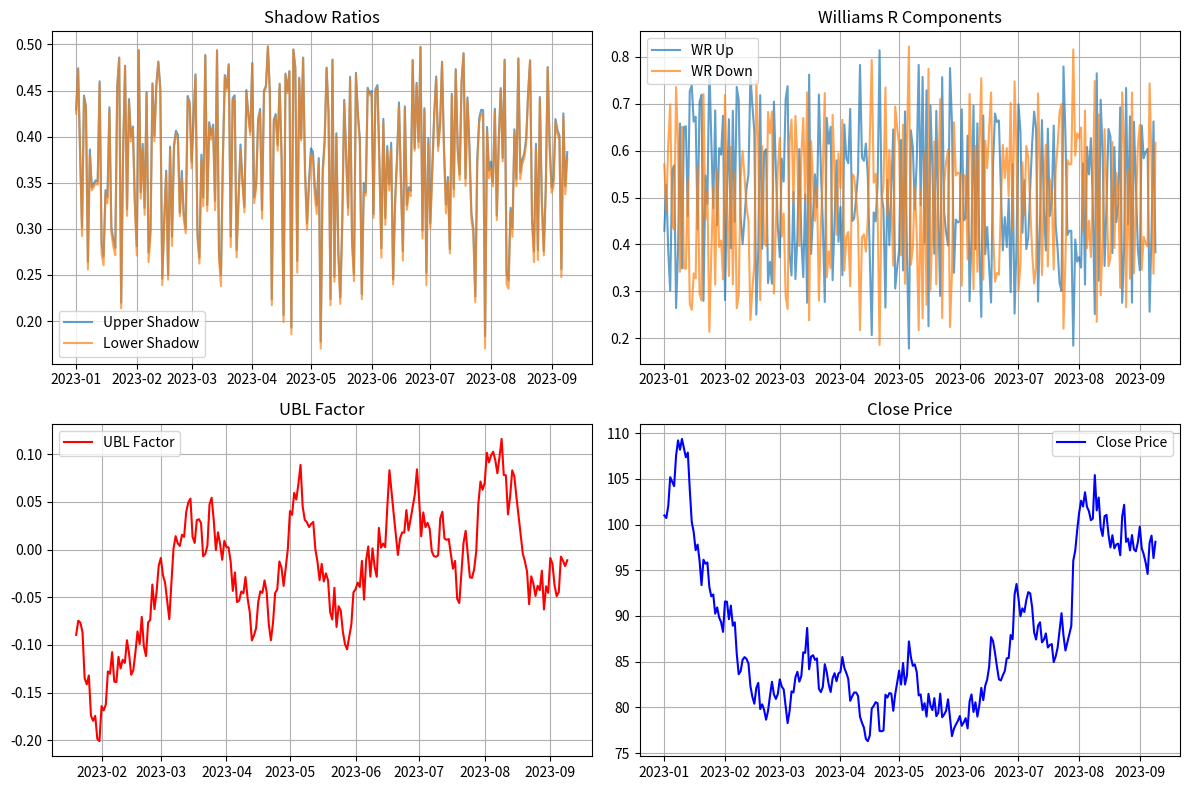

Here is the Python script that generated this plot:
#!/usr/bin/env python3
"""
UBL因子测试脚本
简化版本，用于验证因子计算逻辑
"""

import datetime
import warnings

import matplotlib.pyplot as plt
import numpy as np
import pandas as pd

warnings.filterwarnings('ignore')

def generate_sample_data(n_days=252, n_assets=10):
    """
    生成模拟的OHLC数据用于测试
    """
    np.random.seed(42)
    
    dates = pd.date_range(start='2023-01-01', periods=n_days, freq='D')
    assets = [f'STOCK_{i:03d}' for i in range(n_assets)]
    
    all_data = []
    
    for asset in assets:
        # 生成价格序列
        base_price = 100
        returns = np.random.normal(0, 0.02, n_days)
        prices = base_price * np.exp(np.cumsum(returns))
        
        # 生成OHLC数据
        close = prices
        open_price = np.roll(close, 1)
        open_price[0] = base_price
        
        # 添加一些随机波动来生成high和low
        volatility = np.random.uniform(0.01, 0.03, n_days)
        high = np.maximum(open_price, close) * (1 + volatility)
        low = np.minimum(open_price, close) * (1 - volatility)
        
        # 确保价格关系正确
        high = np.maximum(high, np.maximum(open_price, close))
        low = np.minimum(low, np.minimum(open_price, close))
        
        volume = np.random.randint(1000000, 10000000, n_days)
        
        df = pd.DataFrame({
            'date': dates,
            'asset': asset,
            'open': open_price,
            'high': high,
            'low': low,
            'close': close,
            'volume': volume
        })
        
        all_data.append(df)
    
    result = pd.concat(all_data, ignore_index=True)
    return result.set_index(['date', 'asset'])


def calculate_upper_shadow(bars):
    """计算上影线比率"""
    high = bars['high']
    low = bars['low']
    open_price = bars['open']
    close = bars['close']
    
    upper_shadow = high - np.maximum(open_price, close)
    range_hl = high - low + 1e-7
    
    return upper_shadow / range_hl


def calculate_lower_shadow(bars):
    """计算下影线比率"""
    high = bars['high']
    low = bars['low']
    open_price = bars['open']
    close = bars['close']
    
    lower_shadow = np.minimum(open_price, close) - low
    range_hl = high - low + 1e-7
    
    return lower_shadow / range_hl


def calculate_williams_r_up(bars):
    """计算威廉指标上部分"""
    high = bars['high']
    low = bars['low']
    close = bars['close']
    
    wr_up = (high - close) / (high - low + 1e-7)
    return wr_up


def calculate_williams_r_down(bars):
    """计算威廉指标下部分"""
    high = bars['high']
    low = bars['low']
    close = bars['close']
    
    wr_down = (close - low) / (high - low + 1e-7)
    return wr_down


def calculate_ubl_factor(bars, lookback_period=20):
    """计算UBL因子"""
    # 计算各个组成部分
    upper_shadow = calculate_upper_shadow(bars)
    lower_shadow = calculate_lower_shadow(bars)
    wr_up = calculate_williams_r_up(bars)
    wr_down = calculate_williams_r_down(bars)
    
    # 转换为DataFrame便于滚动计算
    df = pd.DataFrame({
        'upper_shadow': upper_shadow,
        'lower_shadow': lower_shadow,
        'wr_up': wr_up,
        'wr_down': wr_down
    })
    
    # 计算滚动均值
    rolling_upper_shadow = df['upper_shadow'].rolling(window=lookback_period).mean()
    rolling_lower_shadow = df['lower_shadow'].rolling(window=lookback_period).mean()
    rolling_wr_up = df['wr_up'].rolling(window=lookback_period).mean()
    rolling_wr_down = df['wr_down'].rolling(window=lookback_period).mean()
    
    # UBL因子组合
    ubl_factor = (rolling_lower_shadow + rolling_wr_down) - (rolling_upper_shadow + rolling_wr_up)
    
    return ubl_factor


def test_ubl_factor():
    """测试UBL因子计算"""
    print("Generating sample data...")
    data = generate_sample_data(n_days=252, n_assets=5)
    
    print(f"Data shape: {data.shape}")
    print(f"Columns: {data.columns.tolist()}")
    print(f"Date range: {data.index.get_level_values('date').min()} to {data.index.get_level_values('date').max()}")
    
    # 测试单个股票的因子计算
    asset = data.index.get_level_values('asset').unique()[0]
    asset_data = data.xs(asset, level='asset')
    
    print(f"\nTesting factor calculation for {asset}...")
    print(f"Asset data shape: {asset_data.shape}")
    
    # 计算各个组成部分
    upper_shadow = calculate_upper_shadow(asset_data)
    lower_shadow = calculate_lower_shadow(asset_data)
    wr_up = calculate_williams_r_up(asset_data)
    wr_down = calculate_williams_r_down(asset_data)
    
    print(f"Upper shadow stats: mean={upper_shadow.mean():.4f}, std={upper_shadow.std():.4f}")
    print(f"Lower shadow stats: mean={lower_shadow.mean():.4f}, std={lower_shadow.std():.4f}")
    print(f"WR up stats: mean={wr_up.mean():.4f}, std={wr_up.std():.4f}")
    print(f"WR down stats: mean={wr_down.mean():.4f}, std={wr_down.std():.4f}")
    
    # 计算UBL因子
    ubl_factor = calculate_ubl_factor(asset_data, lookback_period=20)
    
    print(f"\nUBL factor stats:")
    print(f"Mean: {ubl_factor.mean():.4f}")
    print(f"Std: {ubl_factor.std():.4f}")
    print(f"Min: {ubl_factor.min():.4f}")
    print(f"Max: {ubl_factor.max():.4f}")
    print(f"Non-null values: {ubl_factor.count()}/{len(ubl_factor)}")
    
    # 绘制因子时间序列
    plt.figure(figsize=(12, 8))
    
    plt.subplot(2, 2, 1)
    plt.plot(asset_data.index, upper_shadow, label='Upper Shadow', alpha=0.7)
    plt.plot(asset_data.index, lower_shadow, label='Lower Shadow', alpha=0.7)
    plt.title('Shadow Ratios')
    plt.legend()
    plt.grid(True)
    
    plt.subplot(2, 2, 2)
    plt.plot(asset_data.index, wr_up, label='WR Up', alpha=0.7)
    plt.plot(asset_data.index, wr_down, label='WR Down', alpha=0.7)
    plt.title('Williams R Components')
    plt.legend()
    plt.grid(True)
    
    plt.subplot(2, 2, 3)
    plt.plot(asset_data.index, ubl_factor, label='UBL Factor', color='red')
    plt.title('UBL Factor')
    plt.legend()
    plt.grid(True)
    
    plt.subplot(2, 2, 4)
    plt.plot(asset_data.index, asset_data['close'], label='Close Price', color='blue')
    plt.title('Close Price')
    plt.legend()
    plt.grid(True)
    
    plt.tight_layout()
    plt.savefig('ubl_factor_test.png', dpi=150, bbox_inches='tight')
    plt.show()
    
    return data, ubl_factor


def prepare_alphalens_data(data):
    """准备alphalens格式的数据"""
    print("\nPreparing data for alphalens...")
    
    factor_data = []
    prices_data = []
    
    # 按资产分组计算因子
    for asset in data.index.get_level_values('asset').unique():
        asset_data = data.xs(asset, level='asset')
        
        # 计算UBL因子
        ubl_values = calculate_ubl_factor(asset_data, lookback_period=20)
        
        # 创建因子DataFrame
        factor_df = pd.DataFrame({
            'date': asset_data.index,
            'asset': asset,
            'factor': ubl_values
        })
        factor_df = factor_df.dropna()
        
        # 创建价格DataFrame
        price_df = pd.DataFrame({
            'date': asset_data.index,
            'asset': asset,
            'price': asset_data['close']
        })
        
        factor_data.append(factor_df)
        prices_data.append(price_df)
    
    # 合并数据
    factor_combined = pd.concat(factor_data, ignore_index=True)
    prices_combined = pd.concat(prices_data, ignore_index=True)
    
    # 转换为alphalens需要的格式
    factor_series = factor_combined.set_index(['date', 'asset'])['factor']
    prices_pivot = prices_combined.pivot(index='date', columns='asset', values='price')
    
    print(f"Factor data shape: {factor_series.shape}")
    print(f"Prices data shape: {prices_pivot.shape}")
    
    return factor_series, prices_pivot


def simple_factor_analysis(factor_data, prices):
    """简单的因子分析（不依赖alphalens）"""
    print("\nRunning simple factor analysis...")

    # 计算前向收益
    returns_1d = prices.pct_change().shift(-1)  # 1日前向收益
    returns_5d = (prices.shift(-5) / prices - 1)  # 5日前向收益

    # 将因子数据转换为宽表格式
    factor_pivot = factor_data.unstack('asset')

    # 对齐数据
    common_dates = factor_pivot.index.intersection(returns_1d.index)
    common_assets = factor_pivot.columns.intersection(returns_1d.columns)

    print(f"Common dates: {len(common_dates)}")
    print(f"Common assets: {len(common_assets)}")
    print(f"Factor columns: {factor_pivot.columns.tolist()}")
    print(f"Price columns: {returns_1d.columns.tolist()}")

    if len(common_assets) == 0:
        print("No common assets found, using all available assets")
        common_assets = returns_1d.columns

    factor_aligned = factor_pivot.loc[common_dates, common_assets]
    returns_1d_aligned = returns_1d.loc[common_dates, common_assets]
    returns_5d_aligned = returns_5d.loc[common_dates, common_assets]

    # 计算相关性
    correlations_1d = []
    correlations_5d = []

    for date in common_dates:
        try:
            factor_values = factor_aligned.loc[date].dropna()
            returns_1d_values = returns_1d_aligned.loc[date].dropna()
            returns_5d_values = returns_5d_aligned.loc[date].dropna()

            # 找到共同的资产
            common_assets_date = factor_values.index.intersection(returns_1d_values.index)

            if len(common_assets_date) > 2:
                factor_vals = factor_values.reindex(common_assets_date).values
                returns_1d_vals = returns_1d_values.reindex(common_assets_date).values
                returns_5d_vals = returns_5d_values.reindex(common_assets_date).values

                # 检查是否有有效值
                valid_mask = ~(np.isnan(factor_vals) | np.isnan(returns_1d_vals))
                if np.sum(valid_mask) > 2:
                    corr_1d = np.corrcoef(factor_vals[valid_mask],
                                         returns_1d_vals[valid_mask])[0, 1]
                    if not np.isnan(corr_1d):
                        correlations_1d.append(corr_1d)

                valid_mask = ~(np.isnan(factor_vals) | np.isnan(returns_5d_vals))
                if np.sum(valid_mask) > 2:
                    corr_5d = np.corrcoef(factor_vals[valid_mask],
                                         returns_5d_vals[valid_mask])[0, 1]
                    if not np.isnan(corr_5d):
                        correlations_5d.append(corr_5d)
        except Exception as e:
            continue

    print(f"1-day forward return correlation:")
    if correlations_1d:
        print(f"  Mean: {np.mean(correlations_1d):.4f}")
        print(f"  Std: {np.std(correlations_1d):.4f}")
        print(f"  Count: {len(correlations_1d)}")
    else:
        print("  No valid correlations calculated")

    print(f"5-day forward return correlation:")
    if correlations_5d:
        print(f"  Mean: {np.mean(correlations_5d):.4f}")
        print(f"  Std: {np.std(correlations_5d):.4f}")
        print(f"  Count: {len(correlations_5d)}")
    else:
        print("  No valid correlations calculated")

    return correlations_1d, correlations_5d


def main():
    """主函数"""
    print("=== UBL Factor Test ===")
    
    # 测试因子计算
    data, ubl_factor = test_ubl_factor()
    
    # 准备alphalens数据
    factor_series, prices_pivot = prepare_alphalens_data(data)
    
    # 简单因子分析
    corr_1d, corr_5d = simple_factor_analysis(factor_series, prices_pivot)
    
    print("\n=== Test Completed ===")
    print("Generated files:")
    print("- ubl_factor_test.png: Factor visualization")
    
    return factor_series, prices_pivot


if __name__ == "__main__":
    factor_data, prices = main()
